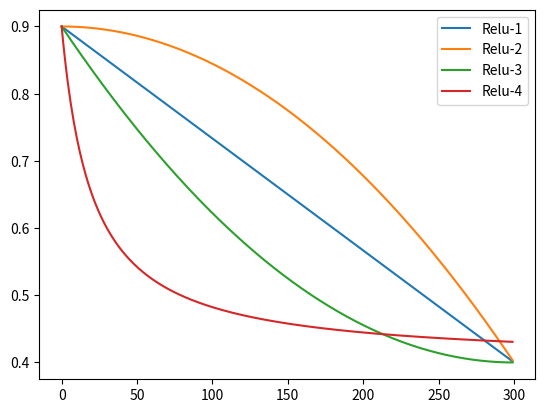

The matplotlib source for this figure:
# _*_ coding: utf-8 _*_
__author__ = 'LelandYan'
__date__ = '2019/8/5 18:40'
import numpy as np
import matplotlib.pyplot as plt

ws = 0.9
we = 0.4
max_gen = 300

w = [0 for _ in range(max_gen)]
for k in range(max_gen):
    w[k] = ws - (ws - we) * (k / max_gen)

plt.plot(np.arange(max_gen), w,label="Relu-1")

for k in range(max_gen):
    w[k] = ws - (ws - we) * (k / max_gen) ** 2

plt.plot(np.arange(max_gen), w,label="Relu-2")

for k in range(max_gen):
    w[k] = ws - (ws - we) * (2 * k / max_gen - (k / max_gen) ** 2)

plt.plot(np.arange(max_gen), w,label="Relu-3")

for k in range(max_gen):
    w[k] = we * (ws / we) ** (1 / (1 + 10 * k / max_gen))
plt.plot(np.arange(max_gen), w,label="Relu-4")

plt.legend()
plt.show()